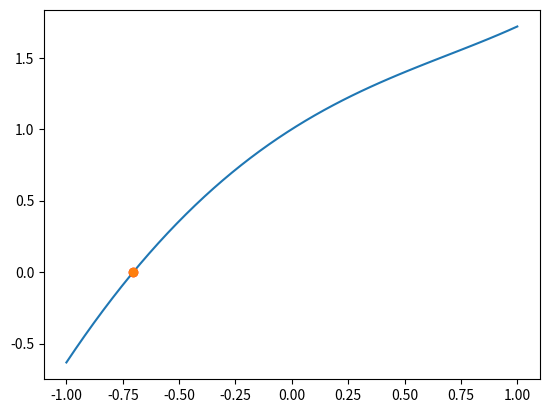

Reproduce this figure in Python. (Note: this script raises an exception after producing the figure.)
# # Recap function

# def upper_text(text):  
#     return text.upper()  

# upper_text2 = lambda text: text.upper()  
  
# stringa = "Hello world" 

# # Function call
# print('upper_text: ', upper_text(stringa)) 
# print('upper_text2: ', upper_text2(stringa))
      
# # storing the function in a variable  
# def hello(func):  
#     greeting = func("Greetings!")  
#     print(greeting) 

# hello(upper_text2)      

# def hello2(func, text = "Hello world!"):  
#     greeting = func(text)  
#     print(greeting)

# hello2(upper_text2, stringa)
# hello2(upper_text2) 

import numpy as np
import matplotlib.pyplot as plt

# Exercise 1
# Function approssimazioni successive
def succ_app(f, g, tolf, tolx, maxit, xTrue, x0=0):
  i=0
  err=np.zeros(maxit+1, dtype=np.float64)
  err[0]=tolx+1
  vecErrore=np.zeros(maxit+1, dtype=np.float64)
  vecErrore[0] = np.abs(xTrue - x0)
  x=x0

  while (i<maxit or (np.abs(f(x))>tolf) or err[i]>tolx): # scarto assoluto tra iterati
    x_new= g(x)
    err[i+1]= np.abs(x_new - x)
    vecErrore[i+1]= np.abs(xTrue - x_new)
    i=i+1
    x=x_new
  err=err[0:i]
  vecErrore = vecErrore[0:i]
  return (x, i, err, vecErrore) 

def newton(f, df, tolf, tolx, maxit, xTrue, x0=0):
    g = lambda x: ...
    (x, i, err, vecErrore) = succ_app(f, g, tolf, tolx, maxit, xTrue, x0)
    return (x, i, err, vecErrore)

f = lambda x: np.exp(x)-x**2
df = lambda x: ...
g1 = lambda x: x-f(x)*np.exp(x/2)
g2 = lambda x: x-f(x)*np.exp(-x/2)

xTrue = -0.703467
fTrue = f(xTrue)
print('fTrue = ', fTrue)

xplot = np.linspace(-1, 1)
fplot = f(xplot)

plt.plot(xplot,fplot)
plt.plot(xTrue,fTrue, 'or', label='True')

tolx= 10**(-10)
tolf = 10**(-6)
maxit=100
x0= 0

[sol_g1, iter_g1, err_g1, vecErrore_g1]=succ_app(f, g1, tolf, tolx, maxit, xTrue, x0)
print('Metodo approssimazioni successive g1 \n x =',sol_g1,'\n iter_new=', iter_g1)

plt.plot(sol_g1,f(sol_g1), 'o', label='g1')

[sol_g2, iter_g2, err_g2, vecErrore_g2]=succ_app(f, g2, tolf, tolx, maxit, xTrue, x0)
print('Metodo approssimazioni successive g2 \n x =',sol_g2,'\n iter_new=', iter_g2)

plt.plot(sol_g2,f(sol_g2), 'og', label='g2')

[sol_newton, iter_newton, err_newton, vecErrore_newton]=newton(f, df, tolf, tolx, maxit, xTrue, x0)
print('Metodo Newton \n x =',sol_newton,'\n iter_new=', iter_newton)

plt.plot(sol_newton,f(sol_newton), 'ob', label='Newton')
plt.legend()
plt.grid()
plt.show()

# GRAFICO Errore vs Iterazioni

# g1
plt.plot(vecErrore_g1, '.-', color='blue')
# g2
plt.plot(vecErrore_g2[:20], '.-', color='green')
# Newton
plt.plot(vecErrore_newton, '.-', color='red')

plt.legend( ("g1", "g2", "newton"))
plt.xlabel('iter')
plt.ylabel('errore')
plt.title('Errore vs Iterazioni')
plt.grid()
plt.show()


# Esercizio 2.1
f = lambda x: x**3+4*x*np.cos(x)-2
df = lambda x: ...
g1 = lambda x: (2-x**3)/(4*np.cos(x))

xTrue = 0.536839
fTrue = f(xTrue)
print('fTrue = ', fTrue)

xplot = np.linspace(0, 2)
fplot = f(xplot)

plt.plot(xplot,fplot)
plt.plot(xTrue,fTrue, 'or', label='True')

tolx= 10**(-10)
tolf = 10**(-6)
maxit=100
x0= ...

[sol_g1, iter_g1, err_g1, vecErrore_g1]=succ_app(f, g1, tolf, tolx, maxit, xTrue, x0)
print('Metodo approssimazioni successive g1 \n x =',sol_g1,'\n iter_new=', iter_g1)

plt.plot(sol_g1,f(sol_g1), '*', label='g1')

[sol_newton, iter_newton, err_newton, vecErrore_newton]=newton(f, df, tolf, tolx, maxit, xTrue, x0)
print('Metodo Newton \n x =',sol_newton,'\n iter_new=', iter_newton)

plt.plot(sol_newton,f(sol_newton), '+b', label='Newton')
plt.grid()
plt.legend()
plt.show()

# GRAFICO Errore vs Iterazioni

# g1
plt.plot(vecErrore_g1, '.-', color='blue')
# Newton
plt.plot(vecErrore_newton, '.-', color='red')

plt.legend( ("g1", "newton"))
plt.xlabel('iter')
plt.ylabel('errore')
plt.title('Errore vs Iterazioni')
plt.grid()
plt.show()

# Esercizio 2.2
f = lambda x: x-x**(1/3)-2
df = lambda x: ...
g1 = lambda x: x**(1/3)+2

xTrue = 3.5213
fTrue = f(xTrue)
print('fTrue = ', fTrue)

xplot = np.linspace(3, 5)
fplot = f(xplot)

plt.plot(xplot,fplot)
plt.plot(xTrue,fTrue, '^r', label='True')

tolx= 10**(-10)
tolf = 10**(-6)
maxit=100
x0= 3

[sol_g1, iter_g1, err_g1, vecErrore_g1]=succ_app(f, g1, tolf, tolx, maxit, xTrue, x0)
print('Metodo approssimazioni successive g1 \n x =',sol_g1,'\n iter_new=', iter_g1)

plt.plot(sol_g1,f(sol_g1), 'o', label='g1')

[sol_newton, iter_newton, err_newton, vecErrore_newton]=newton(f, df, tolf, tolx, maxit, xTrue, x0)
print('Metodo Newton \n x =',sol_newton,'\n iter_new=', iter_newton)

plt.plot(sol_newton,f(sol_newton), '+b', label='Newton')
plt.grid()
plt.legend()
plt.show()

# GRAFICO Errore vs Iterazioni

# g1
plt.plot(vecErrore_g1, '.-', color='blue')
# Newton
plt.plot(vecErrore_newton, '.-', color='red')

plt.legend( ("g1", "newton"))
plt.xlabel('iter')
plt.ylabel('errore')
plt.title('Errore vs Iterazioni')
plt.grid()
plt.show()
